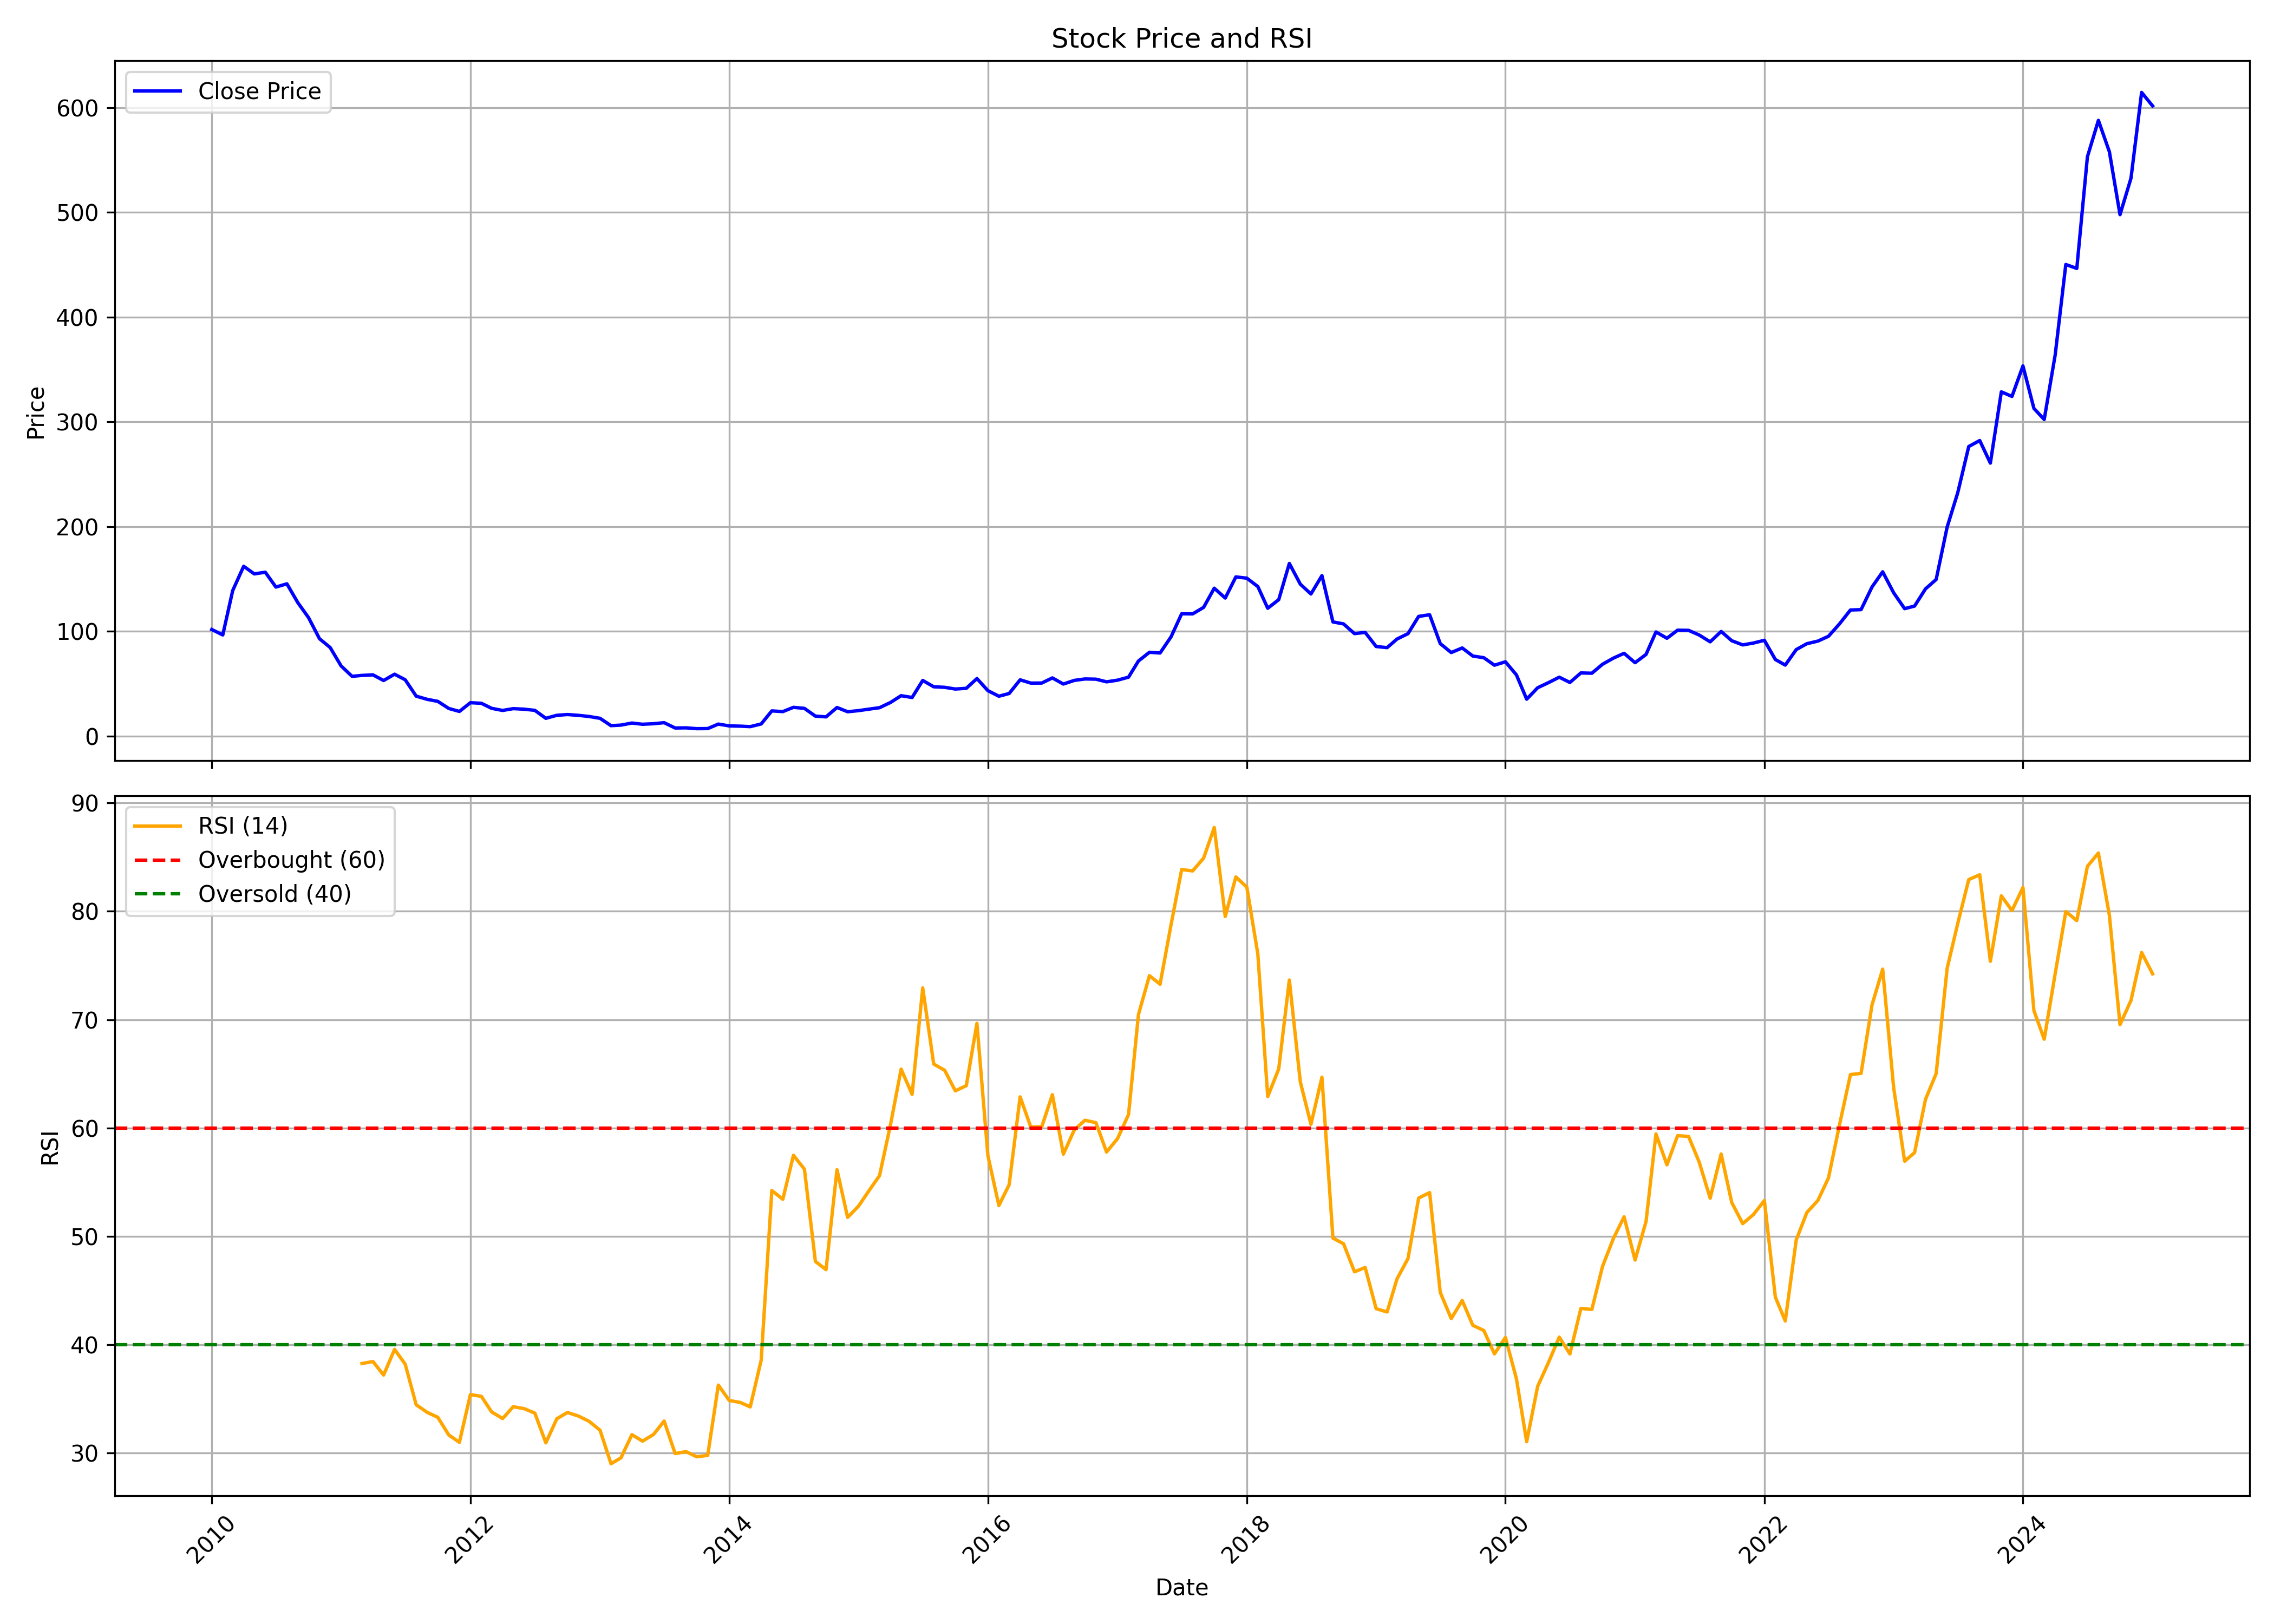

Values plotted in this chart, from the file beside it:
, date, symbol, open, high, low, close, volume, rsi
0, 2010-01-01, WELENT, 91.28, 112.2, 87.58, 101.8, 12654668, 
1, 2010-02-01, WELENT, 105.6, 106.5, 89.58, 96.57, 3375760, 
2, 2010-03-01, WELENT, 96.57, 142.9, 96.57, 138.9, 50763389, 
3, 2010-04-01, WELENT, 141.8, 171, 129.1, 162.1, 35808731, 
4, 2010-05-01, WELENT, 160.7, 168.2, 139, 154.8, 11161151, 
5, 2010-06-01, WELENT, 154.1, 160.5, 142, 156.5, 5465281, 
6, 2010-07-01, WELENT, 155.4, 159.3, 137.3, 142.3, 2019602, 
7, 2010-08-01, WELENT, 143.4, 166.5, 142.7, 145.4, 5542870, 
8, 2010-09-01, WELENT, 146.7, 149.9, 126.1, 127.3, 2464468, 
9, 2010-10-01, WELENT, 128.6, 139.1, 111, 113.2, 2812608, 
10, 2010-11-01, WELENT, 118, 120, 78.16, 92.99, 3702717, 
11, 2010-12-01, WELENT, 94.3, 100.7, 62.69, 84.63, 4613664, 
12, 2011-01-01, WELENT, 84.63, 85.88, 64.58, 67.03, 955518, 
13, 2011-02-01, WELENT, 67.84, 70.42, 48.99, 57.07, 712124, 
14, 2011-03-01, WELENT, 57.54, 63.59, 48.99, 57.97, 1535068, 38.24
15, 2011-04-01, WELENT, 58.83, 69.56, 51.53, 58.48, 410773, 38.42
16, 2011-05-01, WELENT, 60.07, 60.12, 48.74, 53.07, 147566, 37.17
17, 2011-06-01, WELENT, 52.39, 69.52, 49.9, 59.13, 3511127, 39.54
18, 2011-07-01, WELENT, 60.12, 62.48, 49.77, 53.8, 914232, 38.18
19, 2011-08-01, WELENT, 54.1, 54.79, 35.98, 38.17, 357796, 34.43
20, 2011-09-01, WELENT, 38.17, 47.19, 32.33, 35.12, 239595, 33.73
21, 2011-10-01, WELENT, 35.64, 39.85, 29.11, 33.19, 420977, 33.27
22, 2011-11-01, WELENT, 33.28, 34.91, 20.05, 26.41, 324768, 31.64
23, 2011-12-01, WELENT, 27.4, 28.77, 21.04, 23.57, 197372, 30.96
24, 2012-01-01, WELENT, 23.66, 33.88, 23.4, 31.9, 321683, 35.37
25, 2012-02-01, WELENT, 31.35, 35.21, 30.06, 31.35, 177692, 35.21
26, 2012-03-01, WELENT, 30.92, 33.49, 24.99, 26.54, 743912, 33.77
27, 2012-04-01, WELENT, 26.58, 28.73, 24.48, 24.52, 89948, 33.16
28, 2012-05-01, WELENT, 24.52, 30.4, 19.84, 26.24, 262922, 34.25
29, 2012-06-01, WELENT, 25.76, 26.88, 20.05, 25.72, 89227, 34.07
30, 2012-07-01, WELENT, 24.48, 27.44, 23.06, 24.6, 176942, 33.66
31, 2012-08-01, WELENT, 24.05, 24.73, 16.1, 17, 109034, 30.91
32, 2012-09-01, WELENT, 17.35, 20.27, 16.32, 19.88, 70504, 33.14
33, 2012-10-01, WELENT, 20.05, 25.16, 19.75, 20.61, 112239, 33.72
34, 2012-11-01, WELENT, 21.21, 21.47, 16.7, 19.84, 659745, 33.39
35, 2012-12-01, WELENT, 21.21, 22.33, 18.03, 18.76, 221124, 32.9
36, 2013-01-01, WELENT, 18.29, 21.47, 16.75, 17, 152828, 32.08
37, 2013-02-01, WELENT, 18.89, 18.89, 9.876, 10, 140010, 28.98
38, 2013-03-01, WELENT, 10, 11.64, 8.287, 10.52, 296522, 29.52
39, 2013-04-01, WELENT, 11.51, 13.4, 10.39, 12.5, 504960, 31.67
40, 2013-05-01, WELENT, 12.5, 14.94, 11.29, 11.34, 67423, 31.07
41, 2013-06-01, WELENT, 11.72, 16.62, 11.38, 11.85, 150150, 31.69
42, 2013-07-01, WELENT, 12.37, 14.3, 10.78, 12.84, 1091000, 32.92
43, 2013-08-01, WELENT, 12.28, 12.28, 7.3, 7.772, 118000, 29.93
44, 2013-09-01, WELENT, 7.429, 8.287, 7.343, 7.901, 56877, 30.1
45, 2013-10-01, WELENT, 7.686, 8.287, 6.784, 7.128, 320197, 29.62
46, 2013-11-01, WELENT, 6.87, 8.287, 6.784, 7.214, 156894, 29.76
47, 2013-12-01, WELENT, 6.913, 11.51, 6.87, 11.51, 192852, 36.24
48, 2014-01-01, WELENT, 12.07, 12.07, 9.017, 9.747, 105977, 34.82
49, 2014-02-01, WELENT, 9.747, 10.22, 7.901, 9.533, 58706, 34.64
50, 2014-03-01, WELENT, 9.876, 10.26, 8.244, 9.06, 111957, 34.23
51, 2014-04-01, WELENT, 9.146, 12.37, 8.588, 11.64, 145176, 38.55
52, 2014-05-01, WELENT, 11.64, 24.09, 11.55, 24.09, 514680, 54.22
53, 2014-06-01, WELENT, 24.9, 30.66, 21.86, 23.4, 353837, 53.41
54, 2014-07-01, WELENT, 23.19, 28.86, 22.8, 27.48, 389593, 57.47
55, 2014-08-01, WELENT, 28.34, 29.03, 24.99, 26.49, 521323, 56.19
56, 2014-09-01, WELENT, 26.62, 28.25, 18.08, 19.11, 551577, 47.67
57, 2014-10-01, WELENT, 18.89, 19.75, 15.97, 18.38, 1136300, 46.91
58, 2014-11-01, WELENT, 19.28, 33.54, 18.46, 27.35, 1111399, 56.14
59, 2014-12-01, WELENT, 27.09, 27.91, 22.33, 23.27, 223958, 51.73
... 121 more rows
